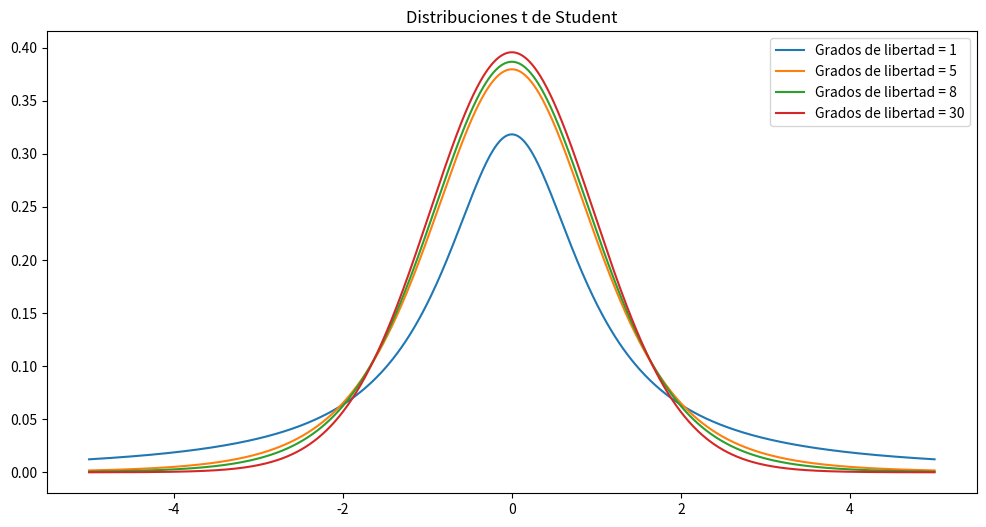
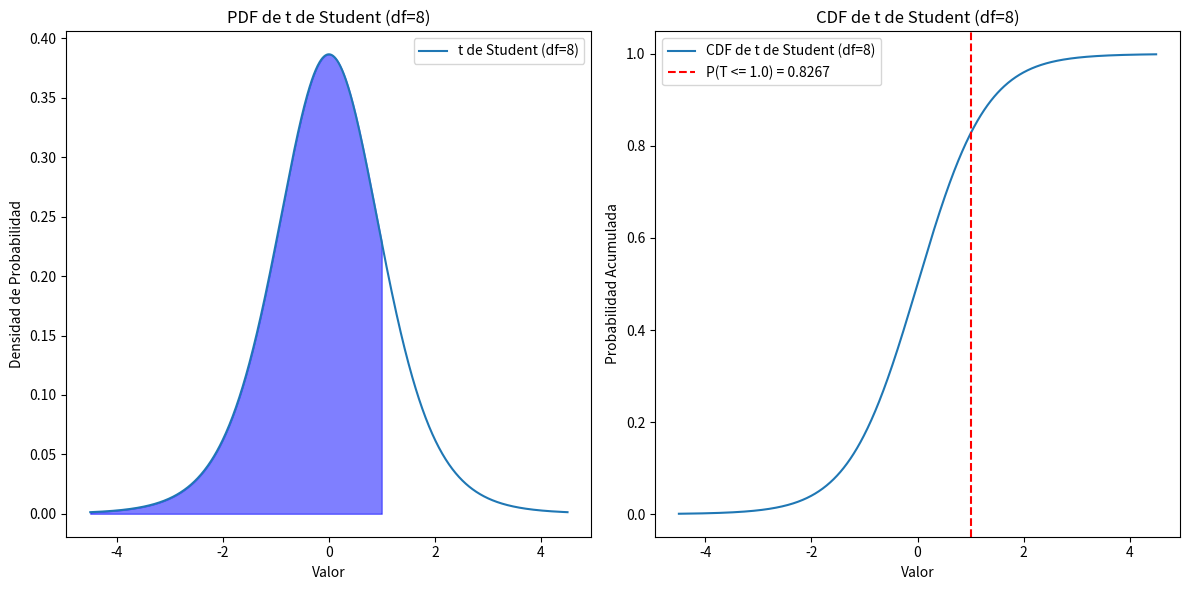

Python code for these plots, in order:
# Importamos librerías
import numpy as np
import matplotlib.pyplot as plt
from scipy.stats import t

# Grados de libertad
df_t = [1, 5, 8, 30]

# Visualización
x_t = np.linspace(-5, 5, 1000)
plt.figure(figsize=(12, 6))
for df in df_t:
    plt.plot(x_t, t.pdf(x_t, df), label = f'Grados de libertad = {df}')
plt.title('Distribuciones t de Student')
plt.legend()
plt.show()

# Importamos librerías
import numpy as np
import matplotlib.pyplot as plt
from scipy.stats import t

 # Grados de libertad, valor crítico y probabilidad
df_t = 8 
t_value = 1.0
prob_t = t.cdf(t_value, df_t)
print(f"P(T <= {t_value}) con {df_t} gl: {prob_t:.4f}")
print()

#Visualización
x_t = np.linspace(t.ppf(0.001, df_t), t.ppf(0.999, df_t), 1000)
pdf_t = t.pdf(x_t, df_t)
cdf_t = t.cdf(x_t, df_t)


plt.figure(figsize=(12, 6))
plt.subplot(1, 2, 1) # Función de densidad
plt.plot(x_t, pdf_t, label=f't de Student (df={df_t})')
plt.fill_between(x_t, pdf_t, where=(x_t <= t_value), color='blue', alpha=0.5)
plt.title(f'PDF de t de Student (df={df_t})')
plt.xlabel('Valor')
plt.ylabel('Densidad de Probabilidad')
plt.legend()

plt.subplot(1, 2, 2) # Función acumulada
plt.plot(x_t, cdf_t, label=f'CDF de t de Student (df={df_t})')
plt.axvline(x=t_value, color='red', linestyle='--', 
            label = f'P(T <= {t_value}) = {prob_t:.4f}')
plt.title(f'CDF de t de Student (df={df_t})')
plt.xlabel('Valor')
plt.ylabel('Probabilidad Acumulada')
plt.legend()

plt.tight_layout()
plt.show()